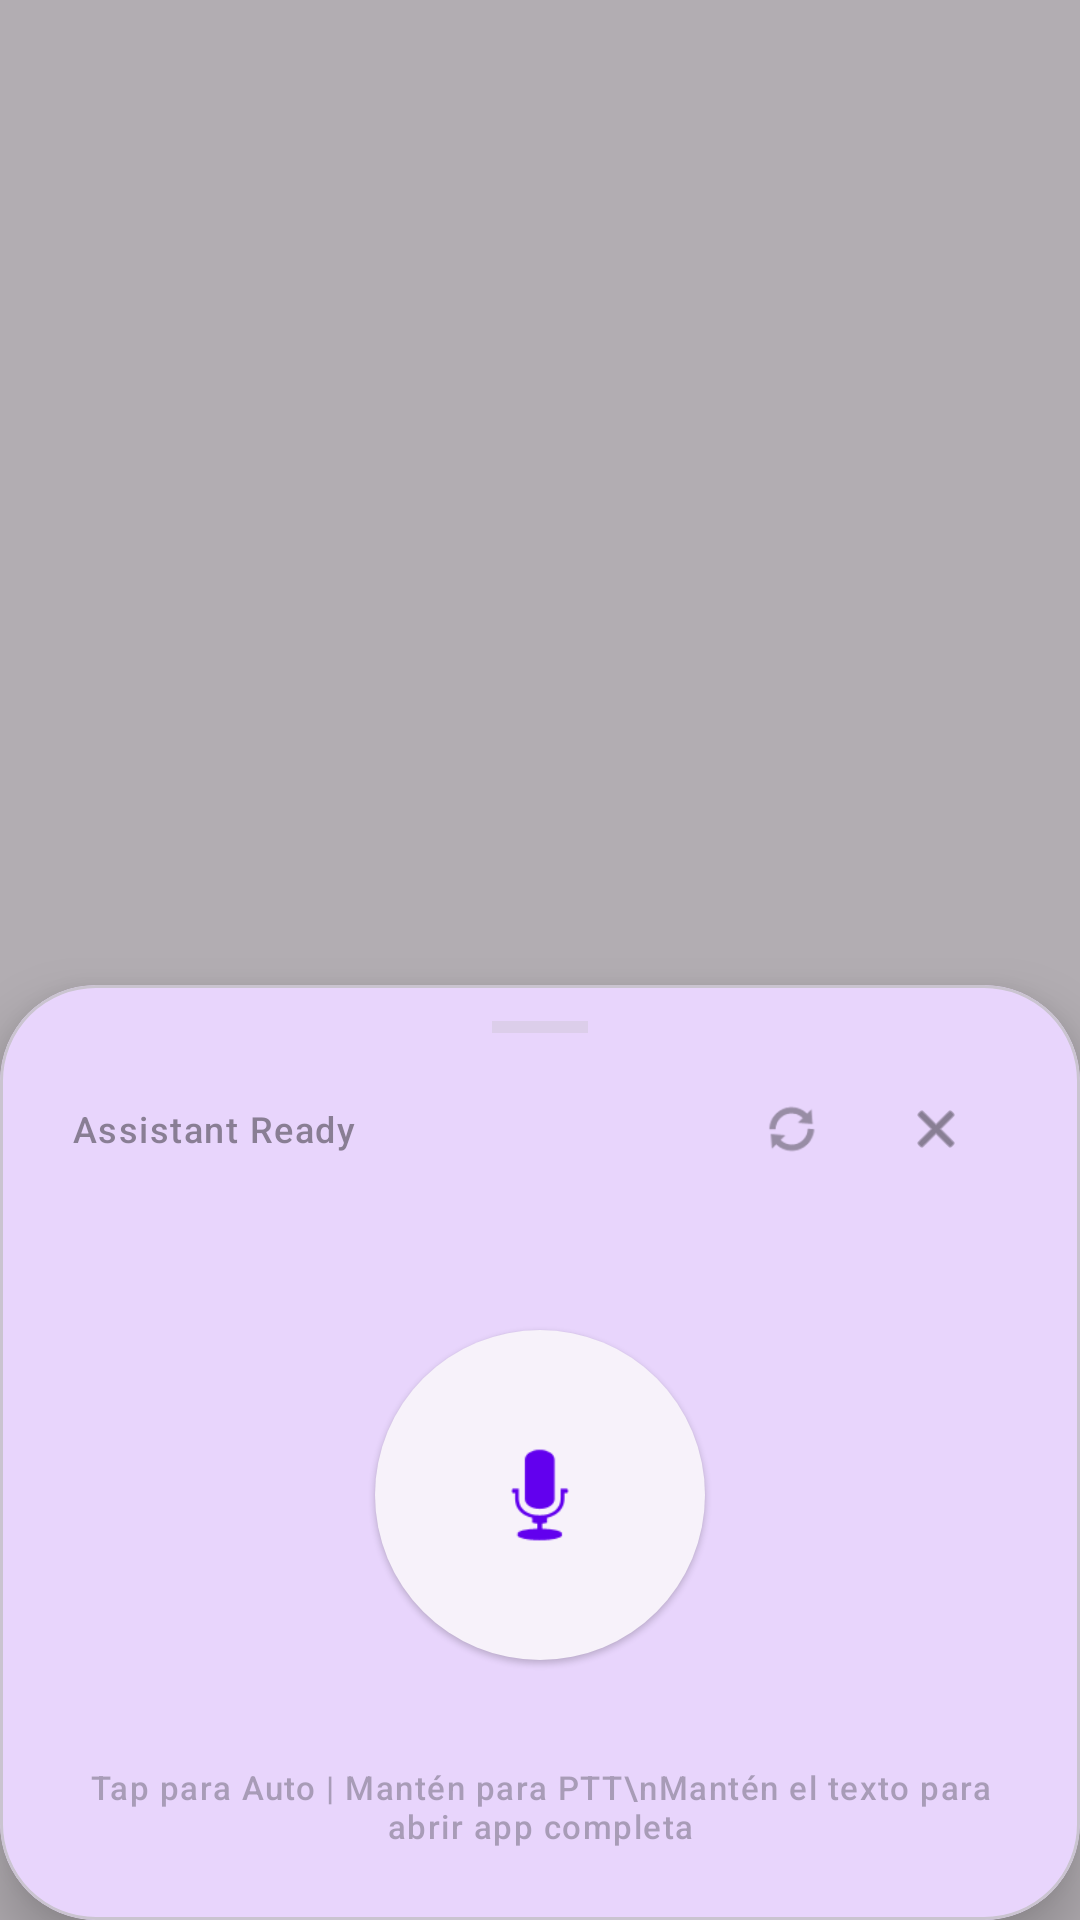

Layout XML and referenced resources for this Android screen:
<!-- AndroidManifest.xml: application theme Theme.Assistant -->
<!-- res/layout/assistant_overlay.xml -->
<?xml version="1.0" encoding="utf-8"?>
<FrameLayout xmlns:android="http://schemas.android.com/apk/res/android"
    xmlns:app="http://schemas.android.com/apk/res-auto"
    android:id="@+id/session_root"
    android:layout_width="match_parent"
    android:layout_height="match_parent"
    android:clickable="true"
    android:focusable="true">

    <View
        android:id="@+id/background_scrim"
        android:layout_width="match_parent"
        android:layout_height="match_parent"
        android:background="#4D000000" />

    <com.google.android.material.card.MaterialCardView
        android:id="@+id/assistant_card"
        android:layout_width="match_parent"
        android:layout_height="wrap_content"
        android:layout_gravity="bottom"
        app:cardCornerRadius="32dp"
        app:cardElevation="12dp"
        app:shapeAppearanceOverlay="@style/ShapeAppearance.Assistant.TopRounded"
        app:cardBackgroundColor="?attr/colorSurface">

        <androidx.constraintlayout.widget.ConstraintLayout
            android:layout_width="match_parent"
            android:layout_height="wrap_content"
            android:paddingBottom="24dp">

            <View
                android:id="@+id/pull_handle"
                android:layout_width="32dp"
                android:layout_height="4dp"
                android:layout_marginTop="12dp"
                android:background="?attr/colorOutlineVariant"
                android:alpha="0.4"
                app:layout_constraintTop_toTopOf="parent"
                app:layout_constraintStart_toStartOf="parent"
                app:layout_constraintEnd_toEndOf="parent" />

            <LinearLayout
                android:id="@+id/header_container"
                android:layout_width="match_parent"
                android:layout_height="wrap_content"
                android:orientation="horizontal"
                android:paddingHorizontal="24dp"
                android:paddingTop="8dp"
                android:gravity="center_vertical"
                app:layout_constraintTop_toBottomOf="@id/pull_handle">

                <TextView
                    android:id="@+id/status_text"
                    android:layout_width="0dp"
                    android:layout_height="wrap_content"
                    android:layout_weight="1"
                    android:text="Assistant Ready"
                    android:textAppearance="@style/TextAppearance.Material3.LabelMedium"
                    android:alpha="0.6" />

                
                <com.google.android.material.button.MaterialButton
                    android:id="@+id/btn_standby_toggle"
                    style="@style/Widget.Material3.Button.IconButton"
                    android:layout_width="wrap_content"
                    android:layout_height="wrap_content"
                    app:icon="@android:drawable/ic_popup_sync"
                    app:iconSize="20dp"
                    app:iconTint="?attr/colorOnSurfaceVariant"
                    android:alpha="0.5" />

                <com.google.android.material.button.MaterialButton
                    android:id="@+id/btn_close"
                    style="@style/Widget.Material3.Button.IconButton"
                    android:layout_width="wrap_content"
                    android:layout_height="wrap_content"
                    app:icon="@android:drawable/ic_menu_close_clear_cancel"
                    app:iconSize="20dp"
                    app:iconTint="?attr/colorOnSurfaceVariant" />
            </LinearLayout>

            <LinearLayout
                android:id="@+id/tool_progress_container"
                android:layout_width="match_parent"
                android:layout_height="wrap_content"
                android:paddingHorizontal="24dp"
                android:paddingBottom="8dp"
                android:orientation="horizontal"
                android:gravity="center_vertical"
                android:visibility="gone"
                app:layout_constraintTop_toBottomOf="@id/header_container">

                <com.google.android.material.progressindicator.LinearProgressIndicator
                    android:id="@+id/tool_progress"
                    android:layout_width="0dp"
                    android:layout_height="4dp"
                    android:layout_weight="1"
                    app:indeterminateAnimationType="disjoint"
                    app:indicatorColor="?attr/colorPrimary"
                    android:indeterminate="true" />

                <TextView
                    android:id="@+id/tool_progress_text"
                    android:layout_width="wrap_content"
                    android:layout_height="wrap_content"
                    android:layout_marginStart="12dp"
                    android:text="Pensando..."
                    android:textAppearance="@style/TextAppearance.Material3.LabelSmall"
                    android:alpha="0.7" />
            </LinearLayout>

            <androidx.recyclerview.widget.RecyclerView
                android:id="@+id/chat_recycler"
                android:layout_width="match_parent"
                android:layout_height="wrap_content"
                app:layout_constrainedHeight="true"
                app:layout_constraintHeight_max="240dp"
                android:paddingHorizontal="20dp"
                android:clipToPadding="false"
                android:layout_marginBottom="8dp"
                app:layout_constraintTop_toBottomOf="@id/tool_progress_container"
                app:layout_constraintBottom_toTopOf="@id/interaction_area"
                app:layout_constraintVertical_bias="0"
                app:layout_constraintVertical_chainStyle="packed" />

            <FrameLayout
                android:id="@+id/interaction_area"
                android:layout_width="match_parent"
                android:layout_height="180dp"
                app:layout_constraintTop_toBottomOf="@id/chat_recycler"
                app:layout_constraintBottom_toTopOf="@id/bottom_hint">

                <com.sbf.assistant.VoiceVisualizerView
                    android:id="@+id/voice_visualizer"
                    android:layout_width="match_parent"
                    android:layout_height="140dp"
                    android:layout_gravity="center"
                    android:layout_marginHorizontal="16dp"
                    android:visibility="gone" />

                <TextView
                    android:id="@+id/tv_ptt_hint"
                    android:layout_width="match_parent"
                    android:layout_height="wrap_content"
                    android:gravity="center"
                    android:text="← Desliza para cancelar →"
                    android:textAppearance="@style/TextAppearance.Material3.LabelSmall"
                    android:alpha="0"
                    android:textColor="?attr/colorPrimary"
                    android:layout_gravity="bottom"
                    android:layout_marginBottom="16dp" />

                <FrameLayout
                    android:id="@+id/voice_controls_container"
                    android:layout_width="match_parent"
                    android:layout_height="match_parent">

                    <com.google.android.material.button.MaterialButton
                        android:id="@+id/big_mic_button"
                        style="@style/Widget.Material3.Button.ElevatedButton"
                        android:layout_width="110dp"
                        android:layout_height="110dp"
                        android:layout_gravity="center"
                        app:icon="@android:drawable/ic_btn_speak_now"
                        app:iconSize="44dp"
                        app:iconGravity="textStart"
                        app:iconPadding="0dp"
                        app:cornerRadius="55dp"
                        android:insetLeft="0dp"
                        android:insetRight="0dp"
                        android:insetTop="0dp"
                        android:insetBottom="0dp"
                        android:padding="0dp"
                        app:elevation="6dp" />

                    <LinearLayout
                        android:id="@+id/stt_buttons_container"
                        android:layout_width="wrap_content"
                        android:layout_height="wrap_content"
                        android:layout_gravity="center"
                        android:orientation="horizontal"
                        android:visibility="gone">

                        <com.google.android.material.button.MaterialButton
                            android:id="@+id/btn_cancel_stt"
                            style="@style/Widget.Material3.Button.TonalButton"
                            android:layout_width="72dp"
                            android:layout_height="72dp"
                            app:icon="@android:drawable/ic_menu_delete"
                            app:iconSize="32dp"
                            app:iconGravity="textStart"
                            app:iconPadding="0dp"
                            app:cornerRadius="36dp"
                            android:insetLeft="0dp"
                            android:insetRight="0dp"
                            android:insetTop="0dp"
                            android:insetBottom="0dp"
                            android:padding="0dp"
                            android:layout_marginEnd="32dp" />

                        <com.google.android.material.button.MaterialButton
                            android:id="@+id/btn_stop_stt"
                            style="@style/Widget.Material3.Button"
                            android:layout_width="72dp"
                            android:layout_height="72dp"
                            app:icon="@android:drawable/ic_menu_close_clear_cancel"
                            app:iconSize="32dp"
                            app:iconGravity="textStart"
                            app:iconPadding="0dp"
                            app:cornerRadius="36dp"
                            android:insetLeft="0dp"
                            android:insetRight="0dp"
                            android:insetTop="0dp"
                            android:insetBottom="0dp"
                            android:padding="0dp" />
                    </LinearLayout>
                </FrameLayout>
            </FrameLayout>

            <TextView
                android:id="@+id/bottom_hint"
                android:layout_width="match_parent"
                android:layout_height="wrap_content"
                android:gravity="center"
                android:text="Tap para Auto | Mantén para PTT\nMantén el texto para abrir app completa"
                android:textAppearance="@style/TextAppearance.Material3.LabelSmall"
                android:alpha="0.4"
                android:paddingHorizontal="24dp"
                app:layout_constraintBottom_toBottomOf="parent" />

            <View
                android:id="@+id/input_field"
                android:layout_width="1dp"
                android:layout_height="1dp"
                android:focusable="true"
                android:focusableInTouchMode="true"
                app:layout_constraintBottom_toBottomOf="parent"
                app:layout_constraintStart_toStartOf="parent" />

        </androidx.constraintlayout.widget.ConstraintLayout>
    </com.google.android.material.card.MaterialCardView>
</FrameLayout>
<!-- resources referenced by this layout -->
<resources>
  <style name="ShapeAppearance.Assistant.TopRounded" parent="ShapeAppearance.Material3.MediumComponent">
          <item name="cornerSizeTopLeft">28dp</item>
          <item name="cornerSizeTopRight">28dp</item>
          <item name="cornerSizeBottomLeft">0dp</item>
          <item name="cornerSizeBottomRight">0dp</item>
      </style>
  <style name="Theme.Assistant" parent="Theme.Material3.DayNight.NoActionBar">
          
          <item name="colorPrimary">@color/purple_500</item>
          <item name="colorOnPrimary">@color/white</item>
          <item name="colorPrimaryContainer">#EADDFF</item>
          <item name="colorOnPrimaryContainer">#21005D</item>
  
          
          <item name="colorSecondary">@color/teal_200</item>
          <item name="colorOnSecondary">@color/black</item>
          <item name="colorSecondaryContainer">#E8DEF8</item>
          <item name="colorOnSecondaryContainer">#1D192B</item>
  
          
          <item name="colorTertiary">#7D5260</item>
          <item name="colorOnTertiary">@color/white</item>
  
          
          <item name="colorOutline">#79747E</item>
          <item name="colorOutlineVariant">#CAC4D0</item>
          <item name="android:statusBarColor">?attr/colorSurface</item>
          <item name="android:windowLightStatusBar">true</item>
      </style>
  <color name="purple_500">#FF6200EE</color>
  <color name="white">#FFFFFFFF</color>
  <color name="teal_200">#FF03DAC5</color>
  <color name="black">#FF000000</color>
</resources>
